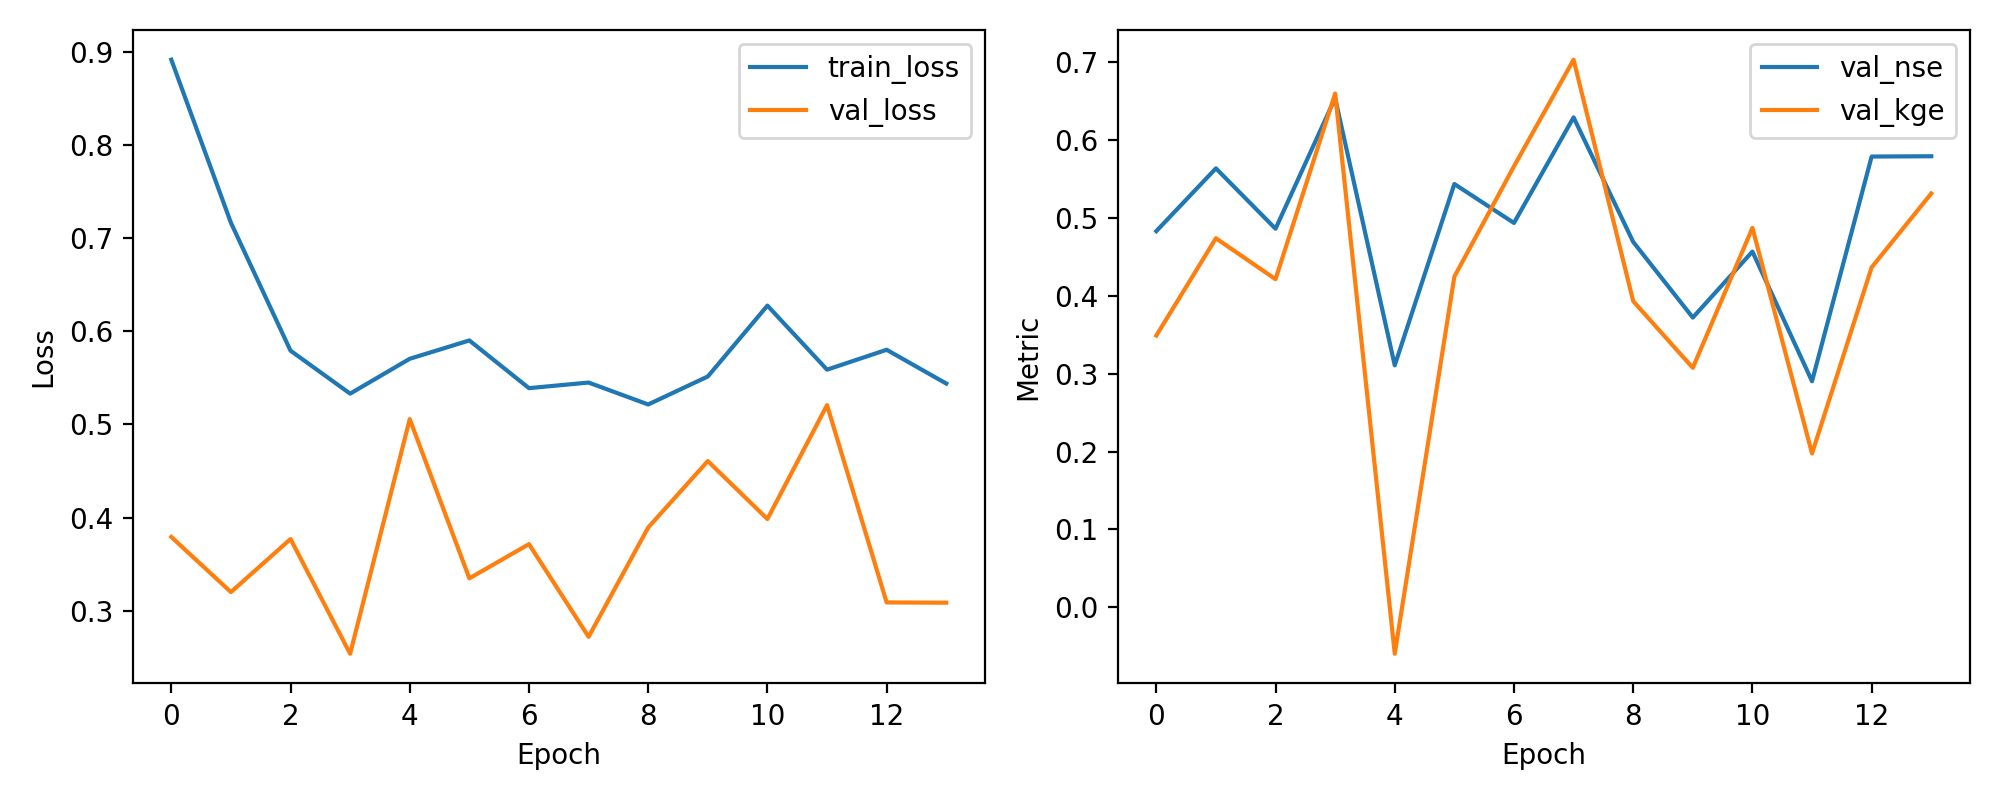

The data file committed next to this chart (first rows):
epoch, train_loss, val_loss, val_nse, val_kge
1, 0.8915, 0.3792, 0.4832, 0.349
2, 0.7165, 0.32, 0.5638, 0.474
3, 0.5791, 0.3769, 0.4862, 0.4214
4, 0.533, 0.2538, 0.654, 0.6599
5, 0.5705, 0.5057, 0.3107, -0.05976
6, 0.5901, 0.3348, 0.5437, 0.4247
7, 0.5389, 0.3715, 0.4937, 0.5664
8, 0.5449, 0.272, 0.6293, 0.7034
9, 0.5214, 0.3893, 0.4693, 0.3932
10, 0.5514, 0.4606, 0.3721, 0.3075
11, 0.6275, 0.3984, 0.4569, 0.4873
12, 0.5588, 0.5207, 0.2903, 0.1975
13, 0.5801, 0.3089, 0.579, 0.4366
14, 0.5439, 0.3086, 0.5794, 0.5315
